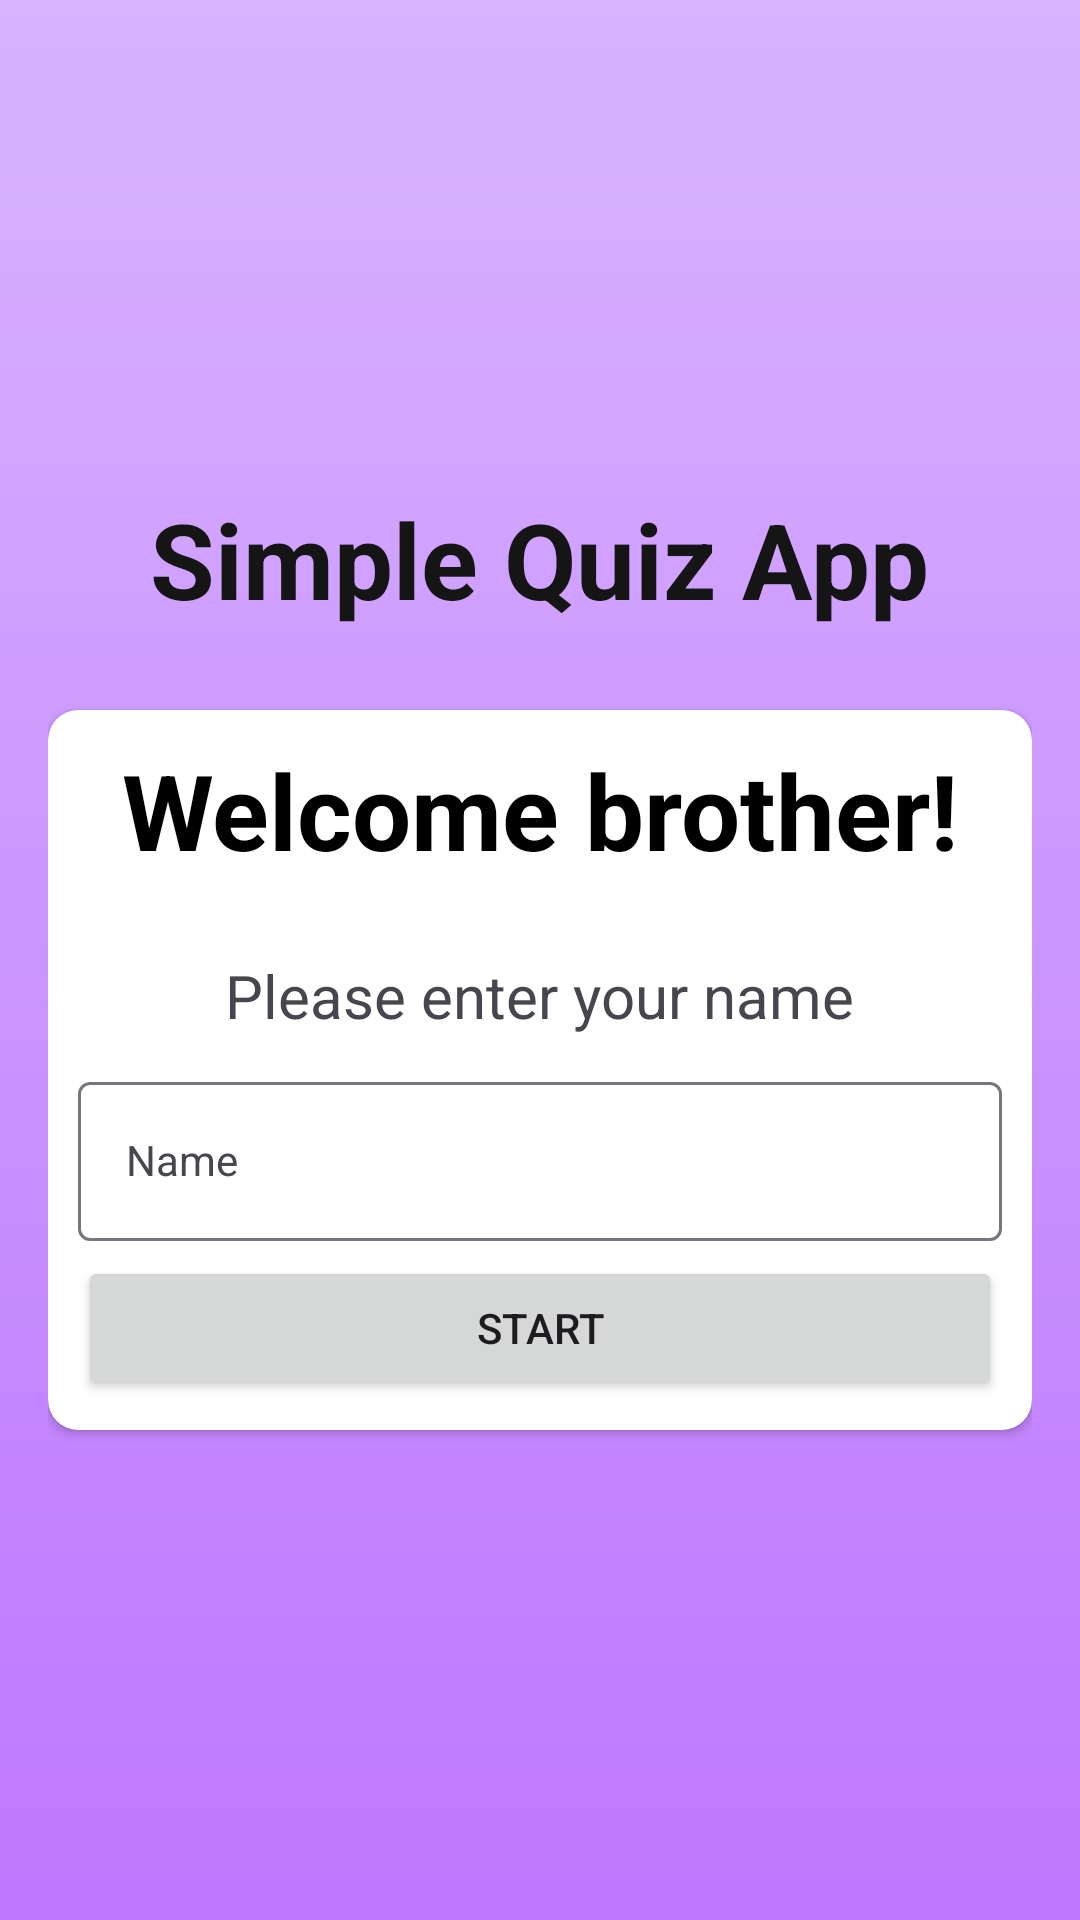

Reconstruct the res/layout file that produces this screen, plus the resources it refers to.
<!-- AndroidManifest.xml: activity theme Theme.SimpleQuizApp.NoActionBar -->
<!-- res/layout/activity_main.xml -->
<?xml version="1.0" encoding="utf-8"?>
<androidx.appcompat.widget.LinearLayoutCompat xmlns:android="http://schemas.android.com/apk/res/android"
    xmlns:app="http://schemas.android.com/apk/res-auto"
    xmlns:tools="http://schemas.android.com/tools"
    android:id="@+id/main"
    android:layout_width="match_parent"
    android:layout_height="match_parent"
    tools:context=".MainActivity"
    android:orientation="vertical"
    android:gravity="center"
    android:padding="16dp"
    android:background="@drawable/background">

    <TextView
        android:textSize="35sp"
        android:layout_marginBottom="12dp"
        android:textColor="#161515"
        android:textStyle="bold"
        android:text="@string/simple_quiz_app_title"
        android:layout_width="wrap_content"
        android:layout_height="wrap_content"/>

    <androidx.cardview.widget.CardView
        android:layout_width="match_parent"
        android:layout_height="wrap_content"
        android:background="@color/white"
        app:cardCornerRadius="10dp"
        android:padding="5dp"
        android:layout_marginTop="15dp">

        <androidx.appcompat.widget.LinearLayoutCompat
            android:layout_width="match_parent"
            android:layout_height="wrap_content"
            android:padding="10dp"
            android:orientation="vertical"
            android:gravity="center">

            <TextView
                android:layout_width="wrap_content"
                android:layout_height="wrap_content" android:text="@string/welcome_brother_title"
                android:textSize="35sp"
                android:textStyle="bold"
                android:textColor="@color/black"/>

            <TextView
                android:layout_width="wrap_content"
                android:layout_height="wrap_content"
                android:text="@string/enter_your_name_text"
                android:textSize="20sp"
                android:textStyle="normal"
                android:textColor="@color/custom_grey_400"
                android:layout_marginTop="15dp"
                android:padding="10dp"/>

            <com.google.android.material.textfield.TextInputLayout
                android:layout_width="match_parent"
                android:layout_height="wrap_content">

                <androidx.appcompat.widget.AppCompatEditText
                    android:id="@+id/name_editText"
                    android:layout_width="match_parent"
                    android:layout_height="wrap_content"
                    android:hint="@string/name_placeholder"
                    style="@style/Widget.Material3.TextInputLayout.OutlinedBox"/>

                <Button
                    android:id="@+id/button_start"
                    android:layout_width="match_parent"
                    android:layout_height="wrap_content"
                    android:layout_marginTop="5dp"
                    android:text="@string/start_placeholder"/>

            </com.google.android.material.textfield.TextInputLayout>

        </androidx.appcompat.widget.LinearLayoutCompat>
    </androidx.cardview.widget.CardView>

</androidx.appcompat.widget.LinearLayoutCompat>
<!-- resources referenced by this layout -->
<resources>
  <color name="black">#FF000000</color>
  <color name="white">#FFFFFFFF</color>
  <!-- drawable background (drawable) -->
  <?xml version="1.0" encoding="utf-8"?>
  <shape android:shape="rectangle" xmlns:android="http://schemas.android.com/apk/res/android">
      <gradient android:startColor="@color/custom_purple_200"/>
      <gradient android:endColor="#D8B3FF"
          android:angle="90"/>
  </shape>
  <string name="enter_your_name_text">Please enter your name</string>
  <string name="name_placeholder">Name</string>
  <string name="simple_quiz_app_title">Simple Quiz App</string>
  <string name="start_placeholder">Start</string>
  <string name="welcome_brother_title">Welcome brother!</string>
  <style name="Theme.SimpleQuizApp.NoActionBar">
          <item name="windowActionBar">false</item>
          <item name="windowNoTitle">true</item>
          <item name="android:windowFullscreen">true</item>
      </style>
  <color name="custom_purple_200">#BE77FF</color>
</resources>
